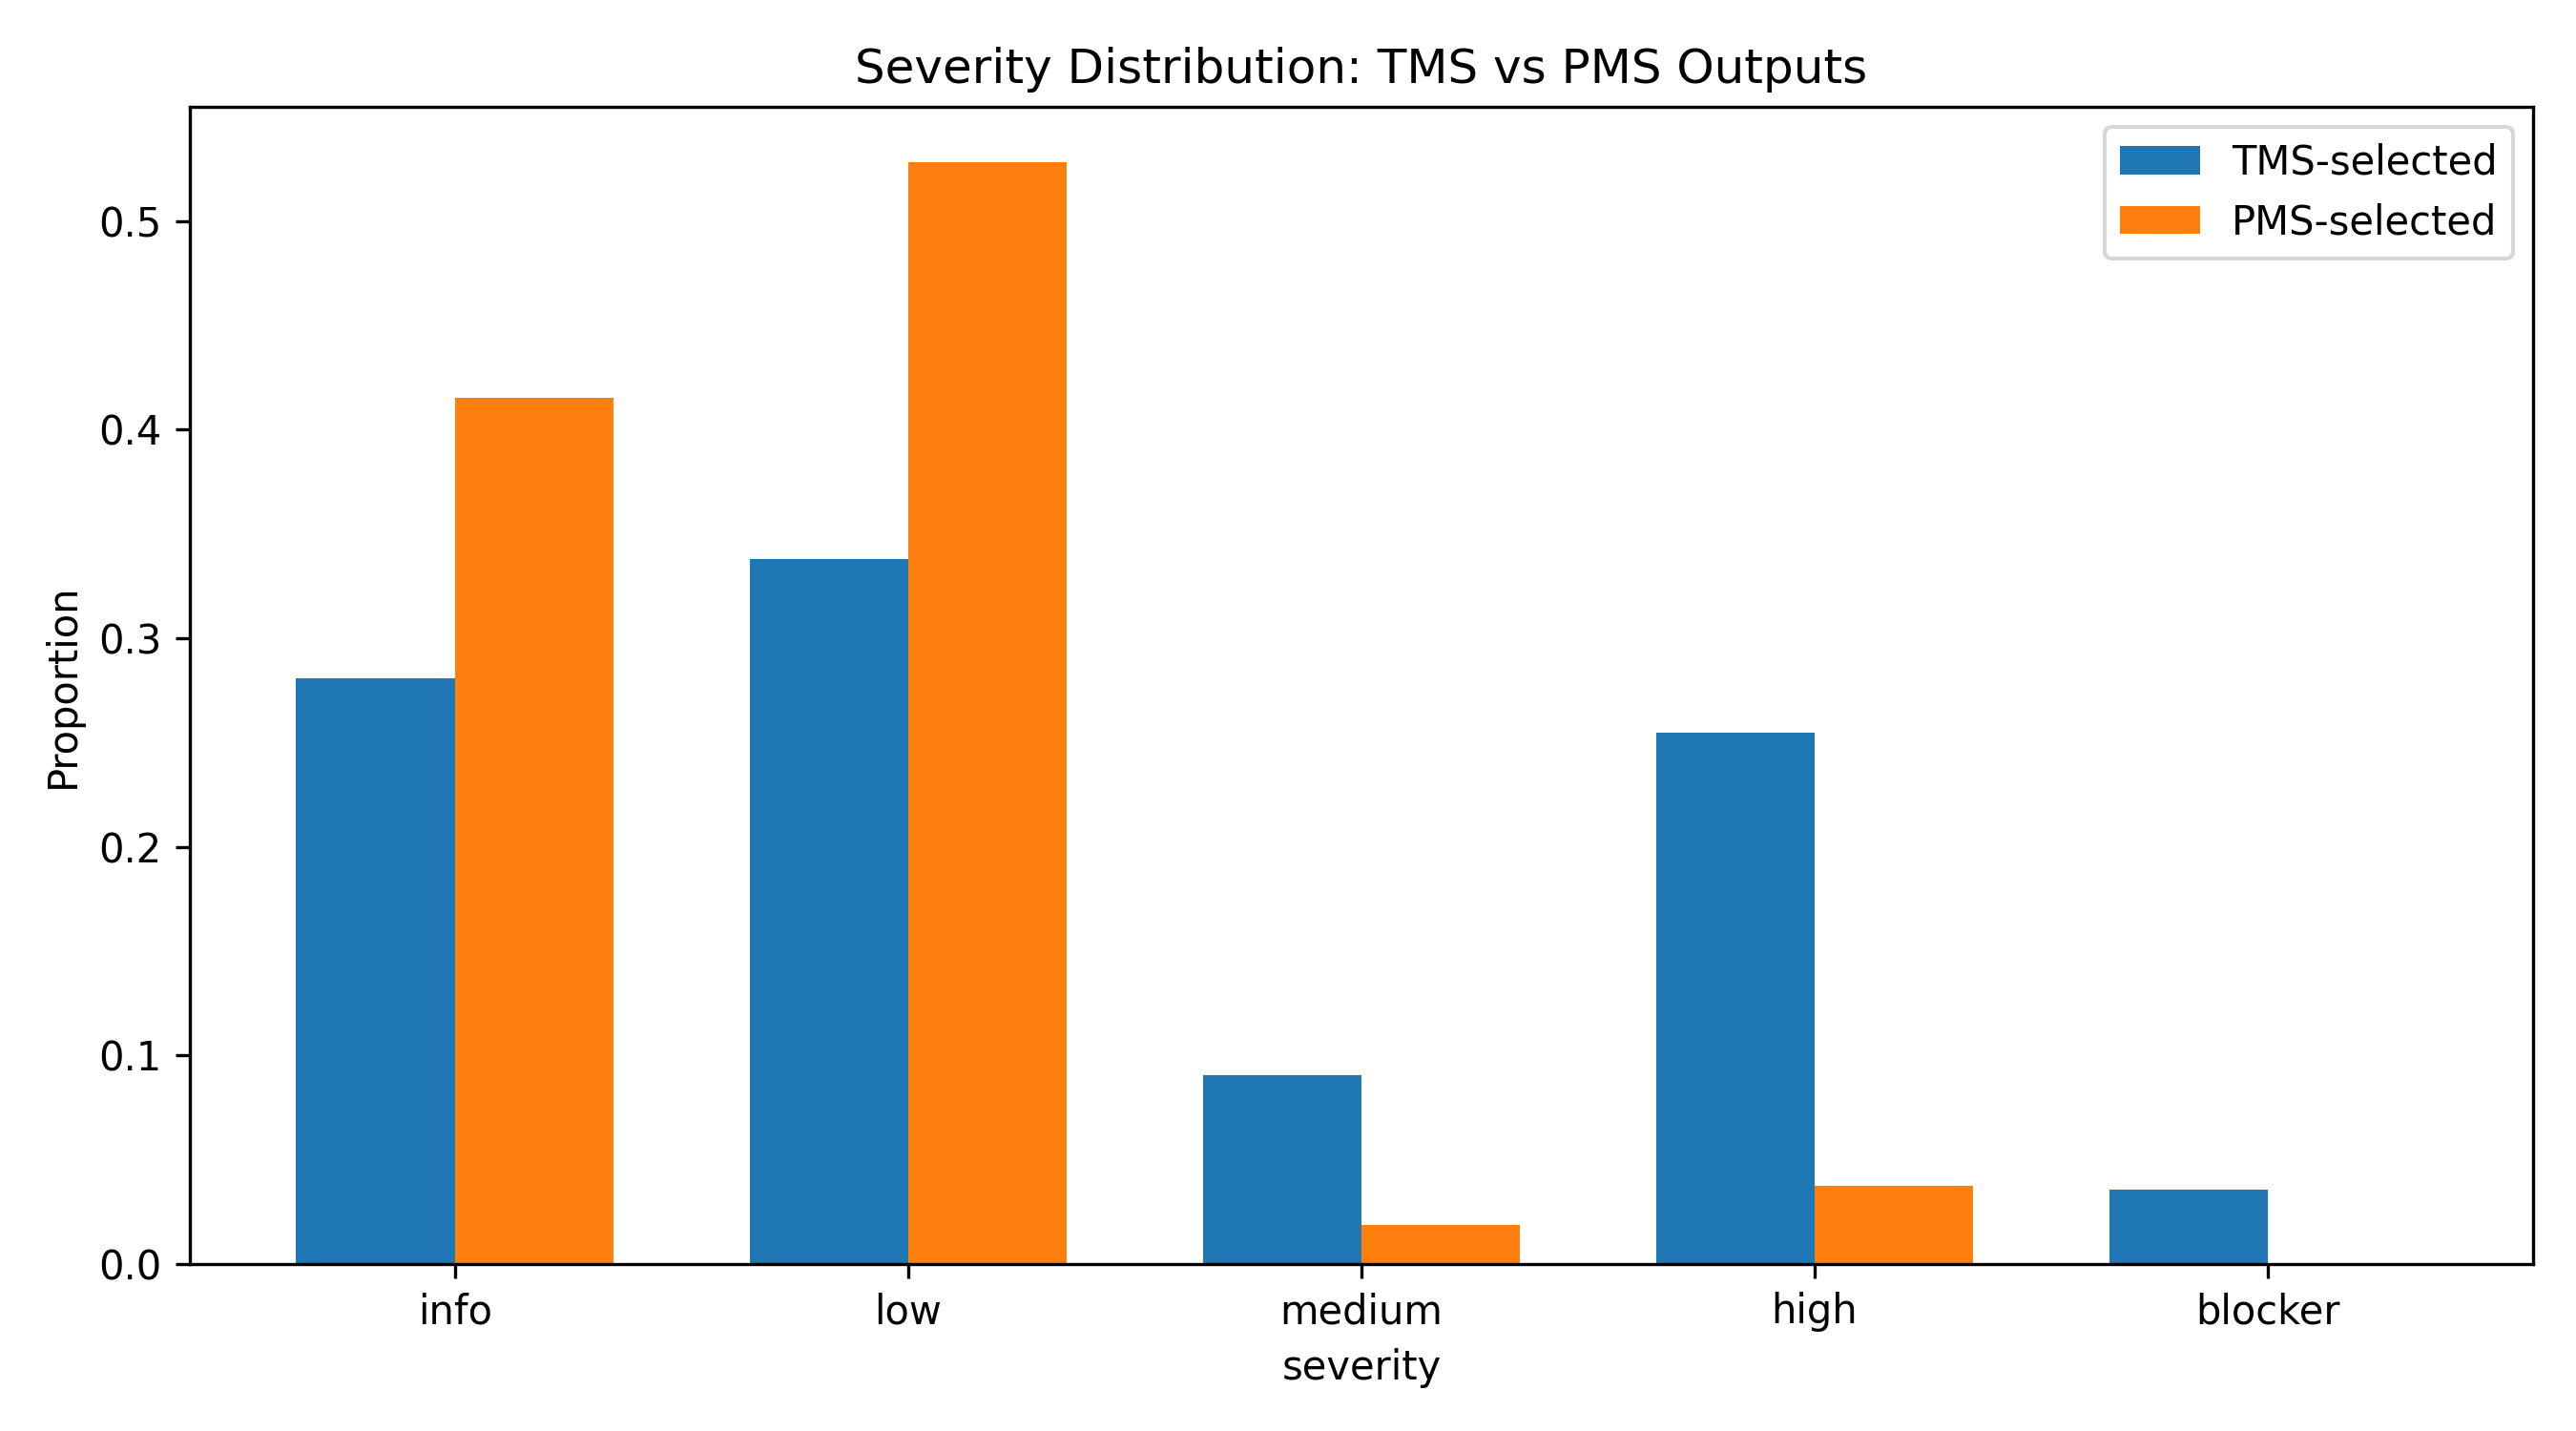

Values plotted in this chart, from the file beside it:
severity, tms_count, pms_count, tms_prop, pms_prop, prop_diff_tms_minus_pms
info, 118, 22, 0.281, 0.4151, -0.1341
low, 142, 28, 0.3381, 0.5283, -0.1902
medium, 38, 1, 0.09048, 0.01887, 0.07161
high, 107, 2, 0.2548, 0.03774, 0.217
blocker, 15, 0, 0.03571, 0.0, 0.03571
